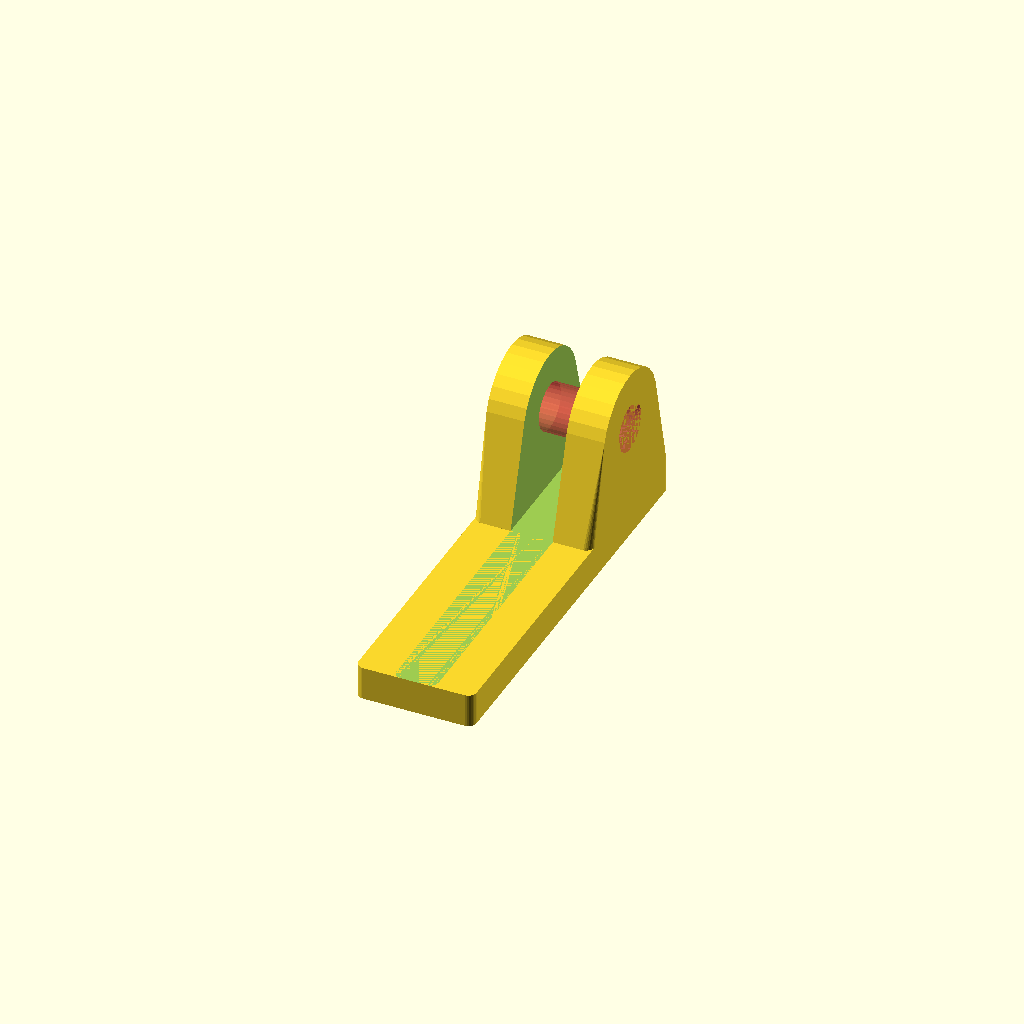
Cell 1 — every parameter at its default value.
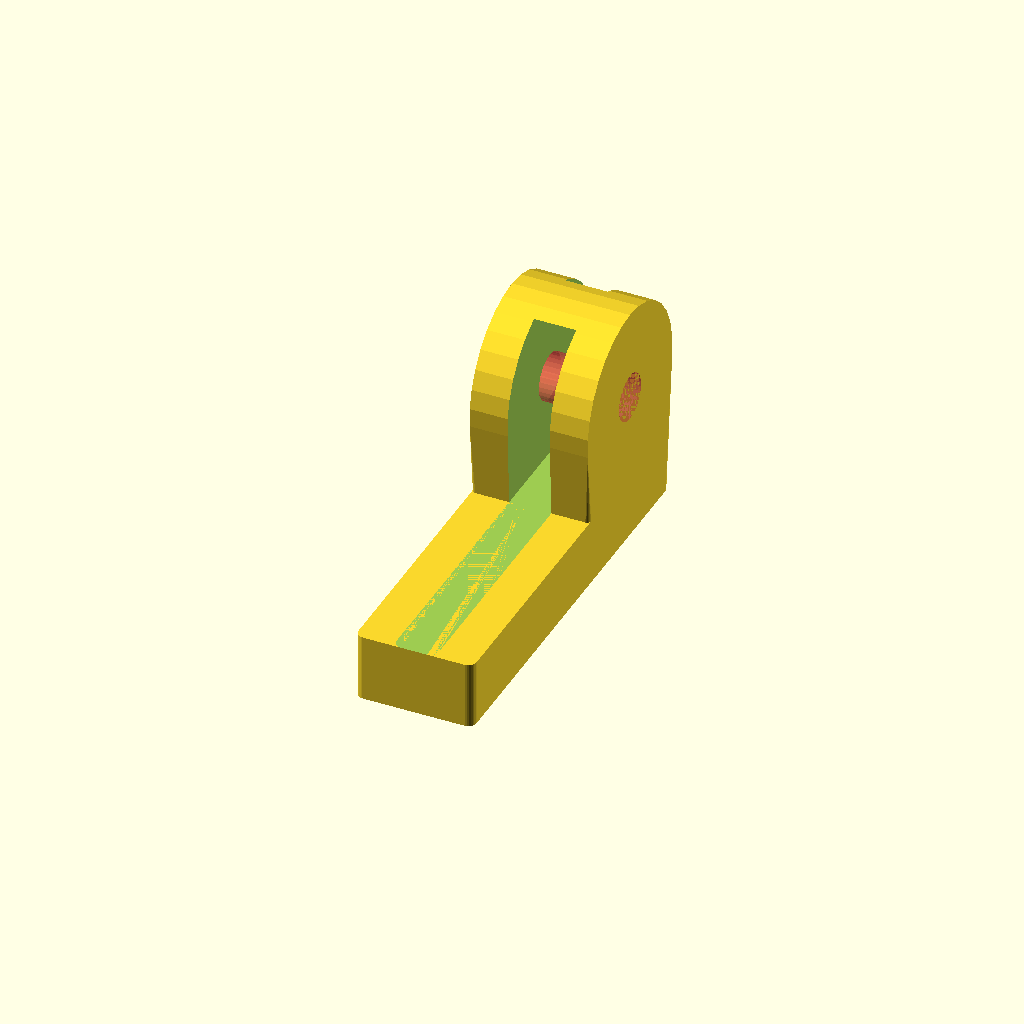
Cell 2 — THICKNESS set to 4, the other parameters unchanged.
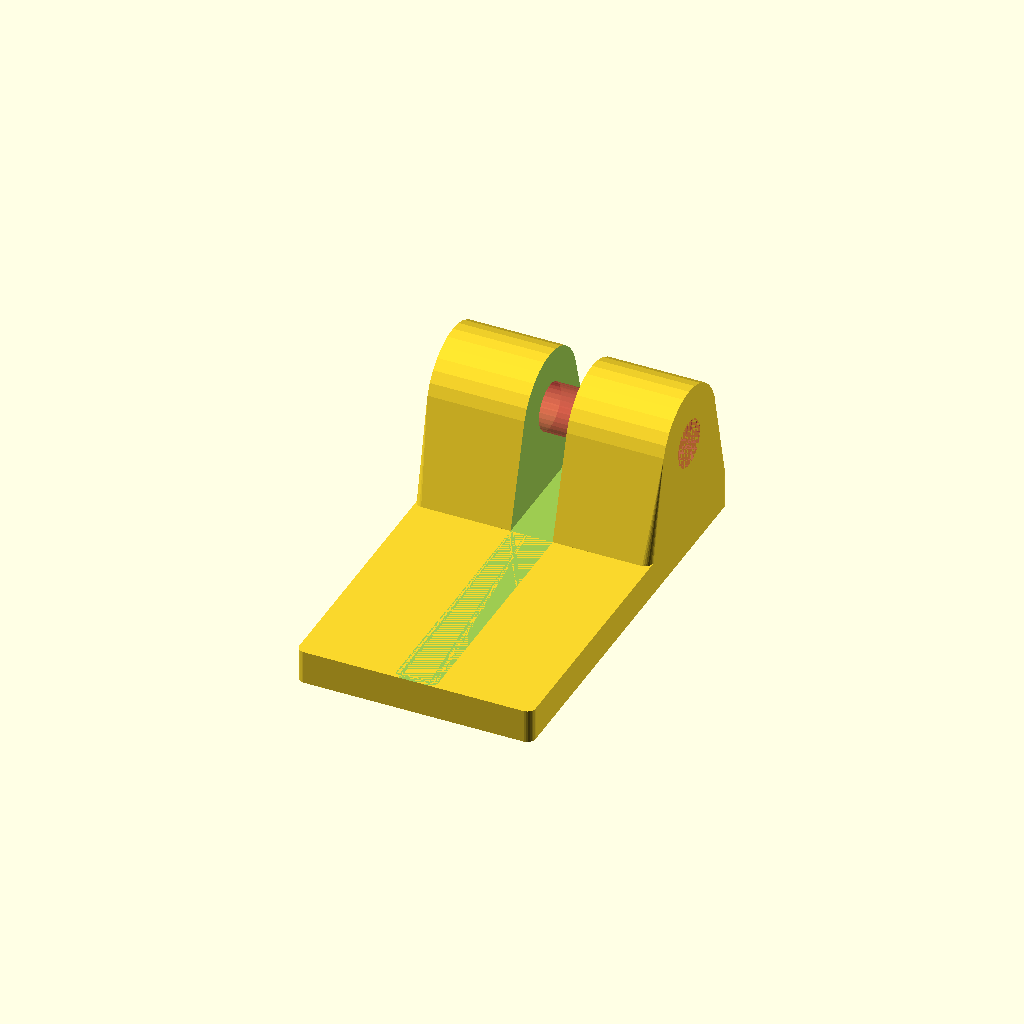
Cell 3: the same model with WIDTH = 14.
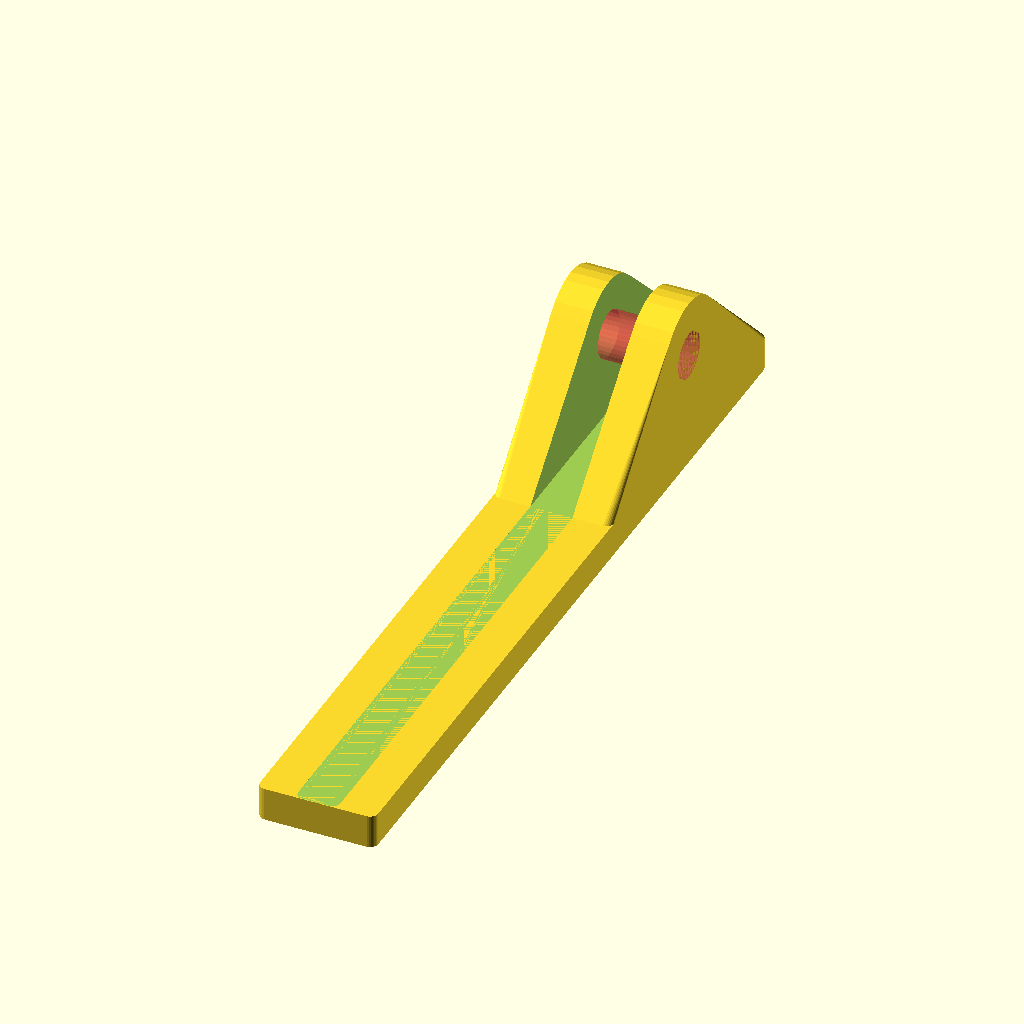
Cell 4: the same model with LENGTH = 50.
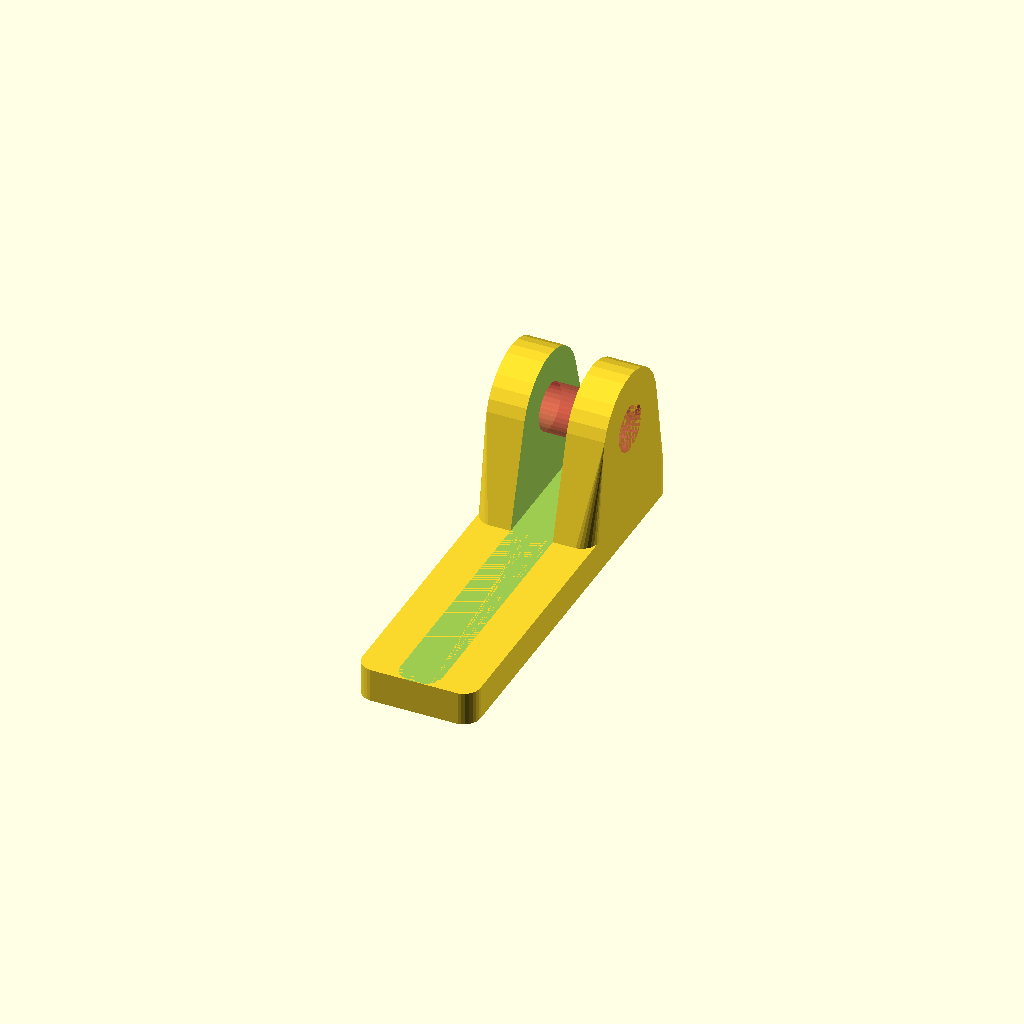
Cell 5: the same model with CORNER_DIA = 2.
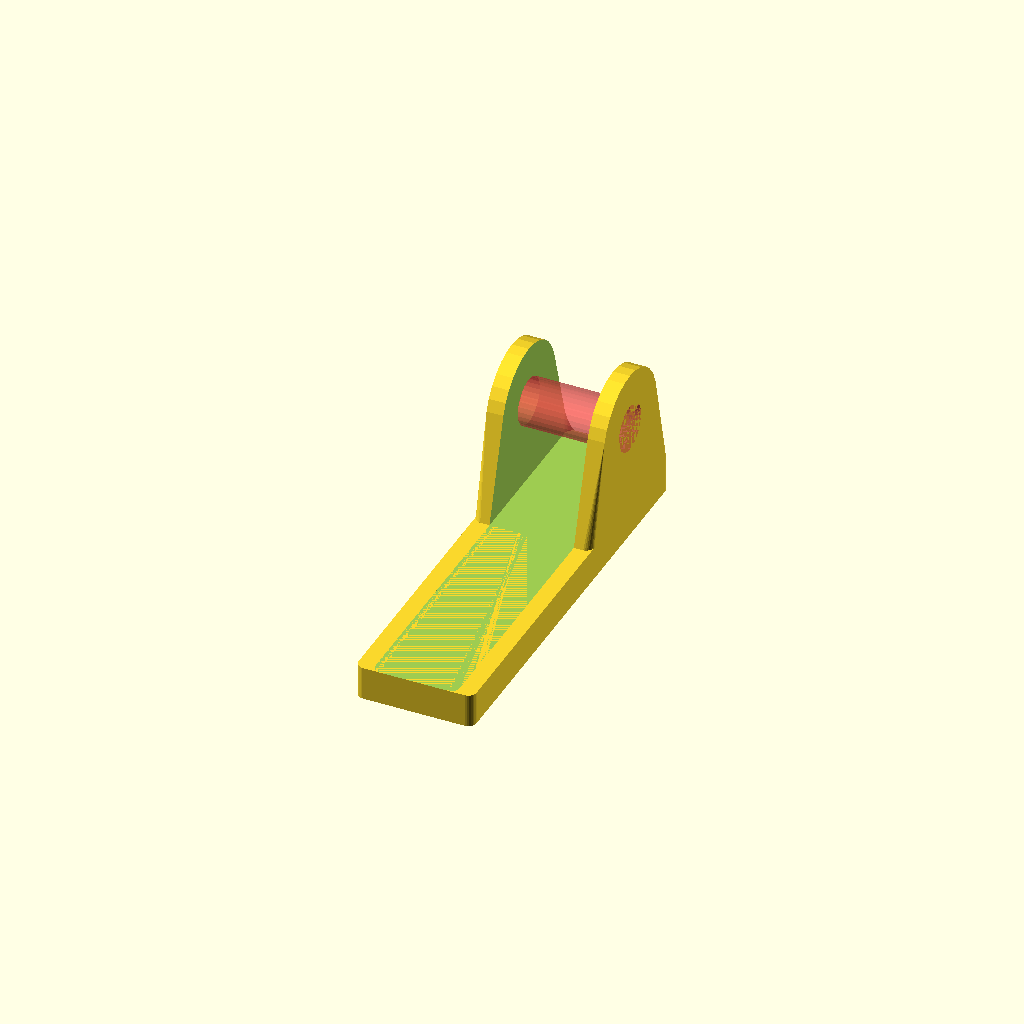
Cell 6: RAIL_THICKNESS = 5 (everything else at default).
One fixed orthographic camera (rotation 55°, 0°, 25°; colour scheme Cornfield) for every cell.
OpenSCAD source file misc/mini-itx-server/mini-itx-blade-lever.scad:
THICKNESS = 2;
WIDTH = 7;
LENGTH = 25;
CORNER_DIA = 1;

RAIL_THICKNESS = 2.5;

MOUNT_DIA = 2.8;
MOUNT_OFFSET = 5;
MOUNT_PLACEMENT = 0.80 * LENGTH;

$fn = 30;

module rounded_rect(width, length, height, corner_dia) {
  hull() {
    for(i = [-1, 1]) {
      for(j = [-1, 1]) {
        translate([i * (width - corner_dia)/2, j * (length - corner_dia)/2, 0])
        cylinder(d = corner_dia, h = height);
      }
    }
  }
}

module mount() {
  hull() {
    translate([0, 0, THICKNESS + MOUNT_OFFSET])
    rotate([0, 90, 0])
    cylinder(d = MOUNT_DIA + 2 * THICKNESS, h = WIDTH, center = true);
    rounded_rect(WIDTH, 2 * (LENGTH - MOUNT_PLACEMENT), THICKNESS, CORNER_DIA);
  }
}

module mount_hole() {
  #translate([0, 0, THICKNESS + MOUNT_OFFSET])
  rotate([0, 90, 0])
  cylinder(d = MOUNT_DIA, h = WIDTH, center = true);
}

module lever() {
  difference() {
    union() {
      rounded_rect(WIDTH, LENGTH, THICKNESS, CORNER_DIA);
      translate([0, MOUNT_PLACEMENT - LENGTH/2, 0])
      mount();
    }
    translate([0, MOUNT_PLACEMENT - LENGTH/2, ])
    mount_hole();

    translate([0, 0, THICKNESS])
    rounded_rect(RAIL_THICKNESS, LENGTH, 10, CORNER_DIA);
  }
}

lever();
Parameter table extracted from the source (name, type, default, range or options):
THICKNESS: number, default 2
WIDTH: number, default 7
LENGTH: number, default 25
CORNER_DIA: number, default 1
RAIL_THICKNESS: number, default 2.5
MOUNT_DIA: number, default 2.8
MOUNT_OFFSET: number, default 5
